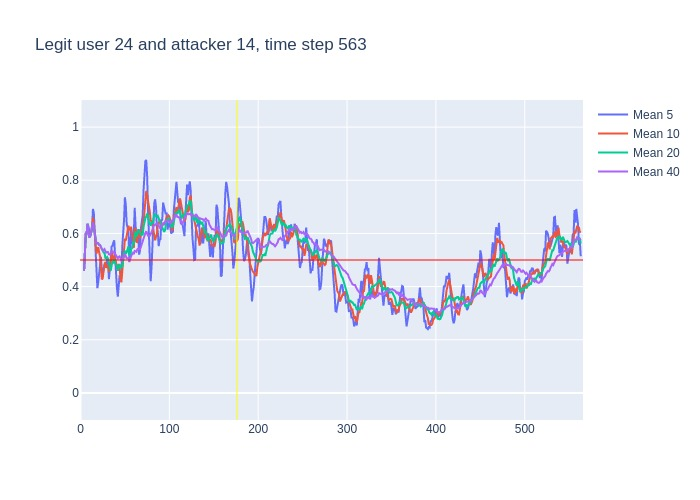

Values plotted in this chart, from the file beside it:
, time, confidence, avg_5_conf, avg_10_conf, avg_20_conf, avg_40_conf, real_user, predicted, user_count
0, 3, 0.46, , , , , 24, 24, 16
1, 4, 0.61, 0.46, 0.46, 0.46, 0.46, 24, 24, 16
2, 5, 0.73, 0.535, 0.535, 0.535, 0.535, 24, 24, 16
3, 6, 0.61, 0.6, 0.6, 0.6, 0.6, 24, 24, 16
4, 7, 0.77, 0.6025, 0.6025, 0.6025, 0.6025, 24, 24, 16
5, 8, 0.41, 0.636, 0.636, 0.636, 0.636, 24, 24, 16
6, 9, 0.5, 0.626, 0.5983, 0.5983, 0.5983, 24, 24, 16
7, 10, 0.65, 0.604, 0.5843, 0.5843, 0.5843, 24, 24, 16
8, 11, 0.69, 0.588, 0.5925, 0.5925, 0.5925, 24, 24, 16
9, 12, 0.83, 0.604, 0.6033, 0.6033, 0.6033, 24, 24, 16
10, 13, 0.79, 0.616, 0.626, 0.626, 0.626, 24, 24, 16
11, 14, 0.43, 0.692, 0.659, 0.6409, 0.6409, 24, 25, 16
12, 15, 0.28, 0.678, 0.641, 0.6233, 0.6233, 24, 24, 16
13, 16, 0.38, 0.604, 0.596, 0.5969, 0.5969, 24, 24, 16
14, 17, 0.27, 0.542, 0.573, 0.5814, 0.5814, 24, 25, 16
15, 18, 0.61, 0.43, 0.523, 0.5607, 0.5607, 24, 24, 16
16, 19, 0.55, 0.394, 0.543, 0.5637, 0.5637, 24, 24, 16
17, 20, 0.45, 0.418, 0.548, 0.5629, 0.5629, 24, 24, 16
18, 21, 0.55, 0.452, 0.528, 0.5567, 0.5567, 24, 24, 16
19, 22, 0.4, 0.486, 0.514, 0.5563, 0.5563, 24, 24, 16
20, 23, 0.35, 0.512, 0.471, 0.5485, 0.5485, 24, 24, 16
21, 24, 0.47, 0.46, 0.427, 0.543, 0.539, 24, 24, 16
22, 25, 0.57, 0.444, 0.431, 0.536, 0.5359, 24, 25, 16
23, 26, 0.62, 0.468, 0.46, 0.528, 0.5374, 24, 24, 16
24, 27, 0.35, 0.482, 0.484, 0.5285, 0.5408, 24, 24, 16
25, 28, 0.4, 0.472, 0.492, 0.5075, 0.5332, 24, 24, 16
26, 29, 0.58, 0.482, 0.471, 0.507, 0.5281, 24, 24, 16
27, 30, 0.52, 0.504, 0.474, 0.511, 0.53, 24, 24, 16
28, 31, 0.29, 0.494, 0.481, 0.5045, 0.5296, 24, 24, 16
29, 32, 0.49, 0.428, 0.455, 0.4845, 0.5214, 24, 24, 16
30, 33, 0.63, 0.456, 0.464, 0.4675, 0.5203, 24, 24, 16
31, 34, 0.82, 0.502, 0.492, 0.4595, 0.5239, 24, 24, 16
32, 35, 0.54, 0.55, 0.527, 0.479, 0.5331, 24, 24, 16
33, 36, 0.35, 0.554, 0.524, 0.492, 0.5333, 24, 24, 16
34, 37, 0.53, 0.566, 0.497, 0.4905, 0.5279, 24, 24, 16
35, 38, 0.31, 0.574, 0.515, 0.5035, 0.528, 24, 25, 16
36, 39, 0.42, 0.51, 0.506, 0.4885, 0.5219, 24, 25, 16
37, 40, 0.36, 0.43, 0.49, 0.482, 0.5192, 24, 25, 16
38, 41, 0.19, 0.394, 0.474, 0.4775, 0.515, 24, 27, 16
39, 42, 0.7, 0.362, 0.464, 0.4595, 0.5067, 24, 24, 16
40, 43, 0.54, 0.396, 0.485, 0.4745, 0.5115, 24, 24, 16
41, 44, 0.33, 0.442, 0.476, 0.484, 0.5135, 24, 22, 16
42, 45, 0.43, 0.424, 0.427, 0.477, 0.5065, 24, 24, 16
43, 46, 0.75, 0.438, 0.416, 0.47, 0.499, 24, 24, 16
44, 47, 0.9, 0.55, 0.456, 0.4765, 0.5025, 24, 24, 16
45, 48, 0.84, 0.59, 0.493, 0.504, 0.5058, 24, 24, 16
46, 49, 0.76, 0.65, 0.546, 0.526, 0.5165, 24, 24, 16
47, 50, 0.29, 0.736, 0.58, 0.535, 0.523, 24, 23, 16
48, 51, 0.39, 0.708, 0.573, 0.5235, 0.514, 24, 24, 16
49, 52, 0.84, 0.636, 0.593, 0.5285, 0.5065, 24, 24, 16
50, 53, 0.76, 0.624, 0.607, 0.546, 0.5068, 24, 24, 16
51, 54, 0.18, 0.608, 0.629, 0.5525, 0.506, 24, 25, 16
52, 55, 0.44, 0.492, 0.614, 0.5205, 0.4997, 24, 24, 16
53, 56, 0.85, 0.522, 0.615, 0.5155, 0.5037, 24, 24, 16
54, 57, 0.61, 0.614, 0.625, 0.5405, 0.5155, 24, 24, 16
55, 58, 0.71, 0.568, 0.596, 0.5445, 0.524, 24, 24, 16
56, 59, 0.38, 0.558, 0.583, 0.5645, 0.5265, 24, 24, 16
57, 60, 0.93, 0.598, 0.545, 0.5625, 0.5222, 24, 24, 16
58, 61, 0.51, 0.696, 0.609, 0.591, 0.5342, 24, 24, 16
59, 62, 0.31, 0.628, 0.621, 0.607, 0.5333, 24, 24, 16
... 501 more rows
